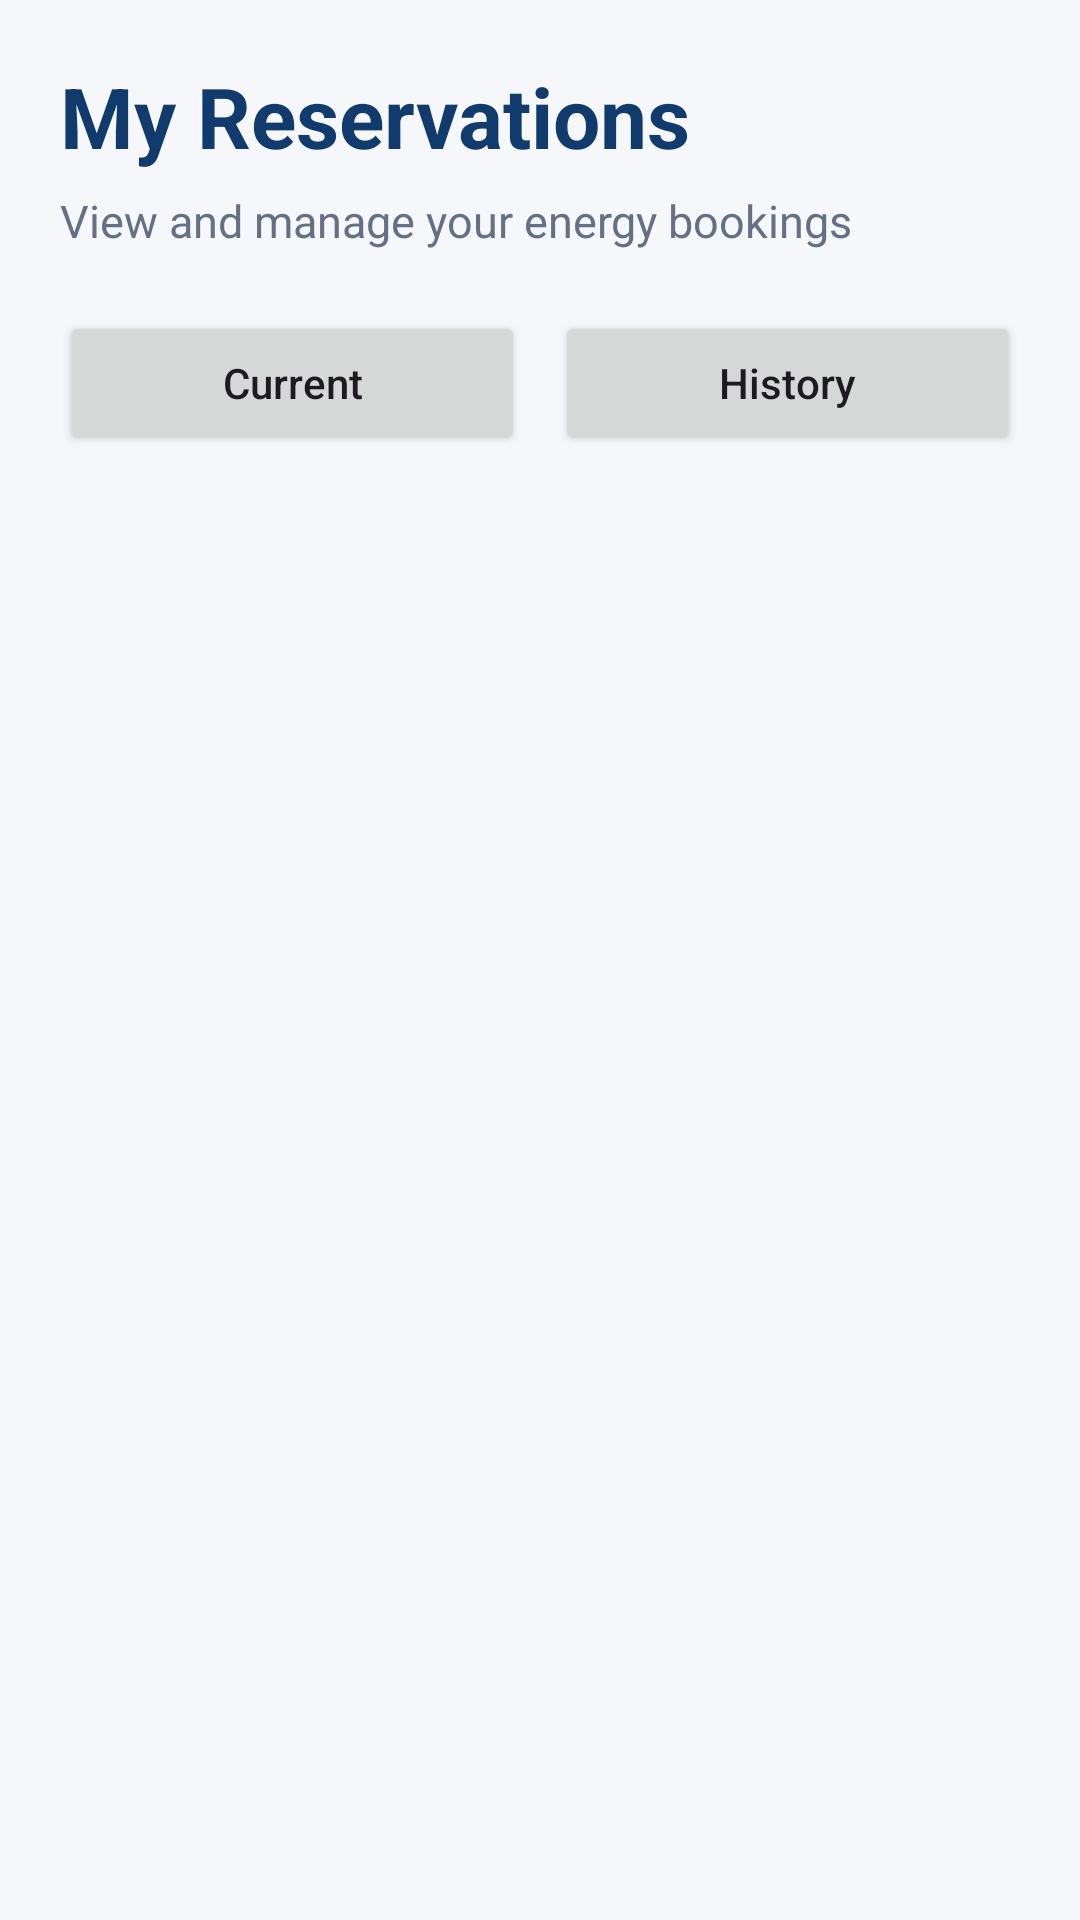

Reconstruct the res/layout file that produces this screen, plus the resources it refers to.
<!-- AndroidManifest.xml: application theme Theme.SolarGrid -->
<!-- res/layout/activity_my_reservations.xml -->
<?xml version="1.0" encoding="utf-8"?>
<ScrollView xmlns:android="http://schemas.android.com/apk/res/android"
    android:layout_width="match_parent"
    android:layout_height="match_parent"
    android:fillViewport="true"
    android:background="#F5F7FA">

    <LinearLayout
        android:layout_width="match_parent"
        android:layout_height="wrap_content"
        android:orientation="vertical"
        android:padding="20dp">

        
        <TextView
            android:id="@+id/tvReservationsTitle"
            android:layout_width="match_parent"
            android:layout_height="wrap_content"
            android:text="My Reservations"
            android:textColor="#123B6D"
            android:textSize="28sp"
            android:textStyle="bold"
            android:layout_marginBottom="6dp" />

        
        <TextView
            android:id="@+id/tvReservationsSubtitle"
            android:layout_width="match_parent"
            android:layout_height="wrap_content"
            android:text="View and manage your energy bookings"
            android:textColor="#667085"
            android:textSize="15sp"
            android:layout_marginBottom="20dp" />

        
        <LinearLayout
            android:layout_width="match_parent"
            android:layout_height="wrap_content"
            android:orientation="horizontal"
            android:gravity="center_vertical"
            android:layout_marginBottom="16dp">

            <Button
                android:id="@+id/btnCurrentReservations"
                android:layout_width="0dp"
                android:layout_height="wrap_content"
                android:layout_weight="1"
                android:text="Current"
                android:textAllCaps="false" />

            <Space
                android:layout_width="10dp"
                android:layout_height="1dp" />

            <Button
                android:id="@+id/btnHistoryReservations"
                android:layout_width="0dp"
                android:layout_height="wrap_content"
                android:layout_weight="1"
                android:text="History"
                android:textAllCaps="false" />

        </LinearLayout>

        
        <ProgressBar
            android:id="@+id/progressReservations"
            android:layout_width="wrap_content"
            android:layout_height="wrap_content"
            android:layout_gravity="center_horizontal"
            android:visibility="gone"
            android:layout_marginTop="20dp"
            android:layout_marginBottom="20dp" />

        
        <TextView
            android:id="@+id/tvNoReservations"
            android:layout_width="match_parent"
            android:layout_height="wrap_content"
            android:text="No reservations found."
            android:textColor="#667085"
            android:textSize="16sp"
            android:gravity="center"
            android:padding="30dp"
            android:visibility="gone" />

        
        <LinearLayout
            android:id="@+id/reservationsContainer"
            android:layout_width="match_parent"
            android:layout_height="wrap_content"
            android:orientation="vertical" />

    </LinearLayout>

</ScrollView>
<!-- resources referenced by this layout -->
<resources>
  <style name="Theme.SolarGrid" parent="Theme.Material3.Light.NoActionBar">
          <item name="colorPrimary">@color/navy</item>
          <item name="colorOnPrimary">@color/white</item>
          <item name="colorSecondary">@color/solar</item>
          <item name="colorOnSecondary">@color/text_primary</item>
          <item name="android:colorBackground">@color/background</item>
          <item name="android:statusBarColor">@color/navy</item>
          <item name="android:windowLightStatusBar">false</item>
      </style>
  <color name="navy">#14213D</color>
  <color name="white">#FFFFFF</color>
  <color name="solar">#F5A524</color>
  <color name="text_primary">#1B1B1B</color>
  <color name="background">#F6F7FB</color>
</resources>
